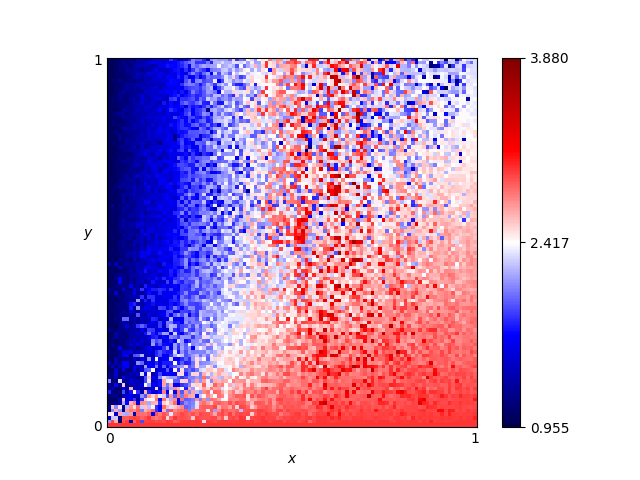

Values plotted in this chart, from the file beside it:
x, y, score
0.46, 0.76, 2.93
0.54, 0.86, 2.155
0.16, 0.19, 1.61
0.61, 0.18, 2.765
0.82, 0.41, 2.805
0.72, 0.66, 2.435
0.63, 0.37, 2.9
0.41, 0.28, 2.515
0.16, 0.44, 1.595
0.8, 0.33, 2.485
0.84, 0.23, 2.805
0.25, 0.48, 1.855
0.62, 0.7, 1.755
0.78, 0.28, 2.675
0.03, 0.68, 1.115
0.57, 0.0, 3.0
0.69, 0.37, 3.09
0.46, 0.05, 2.87
0.65, 0.03, 2.925
0.56, 0.8, 2.445
0.28, 0.44, 1.87
0.65, 0.0, 3.0
0.57, 0.1, 2.85
0.44, 0.29, 2.545
0.63, 0.49, 2.68
0.26, 0.03, 2.915
0.92, 0.27, 2.745
0.69, 0.35, 2.67
0.79, 0.78, 2.685
0.3, 0.26, 2.34
0.98, 0.54, 2.655
0.25, 0.62, 1.985
0.55, 0.43, 2.805
0.19, 0.06, 1.65
0.14, 0.65, 1.495
0.09, 0.65, 1.345
0.92, 1.0, 0.995
0.51, 0.43, 2.45
0.36, 0.66, 1.885
0.33, 0.92, 2.31
0.01, 0.93, 1.015
0.25, 0.81, 2.04
0.9, 0.46, 2.615
0.3, 0.12, 2.62
0.87, 0.59, 2.105
0.8, 0.75, 2.725
0.93, 0.2, 2.955
0.34, 0.41, 1.92
0.05, 0.48, 1.19
0.9, 0.12, 2.875
0.59, 0.65, 2.41
0.72, 0.62, 2.7
0.29, 0.87, 1.995
0.02, 0.72, 1.08
0.8, 0.35, 2.755
0.09, 0.22, 1.415
0.05, 0.61, 1.175
0.49, 0.38, 2.65
0.62, 0.21, 2.945
0.79, 0.55, 2.845
... 10,141 more rows
